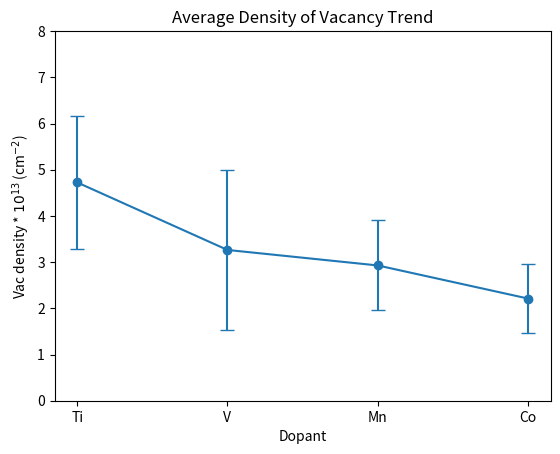

The matplotlib source for this figure:
import numpy as np
import matplotlib.pyplot as plt
%matplotlib qt

Ti_vac_density = np.array([3.38,6.24,4.22,2.43,6.34,4.36,6.71,4.12])
V_vac_density = np.array([3.39,7.57,3.13,1.48,3.66,2.48,2.21,1.55,3.90])
Mn_vac_density = np.array([2.45,3.53,2.38,4.51,1.77])
Co_vac_density = np.array([1.93,1.41,2.04,1.35,2.16,3.26,3.33])

ratio_mean = [np.mean(Ti_vac_density),np.mean(V_vac_density),np.mean(Mn_vac_density),np.mean(Co_vac_density)]
ratio_std = [np.std(Ti_vac_density),np.std(V_vac_density),np.std(Mn_vac_density),np.std(Co_vac_density)]

mats = ['Ti','V','Mn','Co']
x_positions = np.arange(len(mats))

fig, ax = plt.subplots()
ax.errorbar(x_positions, ratio_mean, yerr=ratio_std, fmt='o-', capsize=5)
ax.set_xticks(x_positions)
ax.set_xticklabels(mats)
ax.set_ylim(0, 8)
ax.set_title('Average Density of Vacancy Trend')
ax.set_xlabel('Dopant')
ax.set_ylabel(r'Vac density * $10^{13}$ (cm$^{-2}$)')
plt.savefig('figure 3d new Average Desntiy of Vacancy Trend.png',dpi = 700,transparent=True)